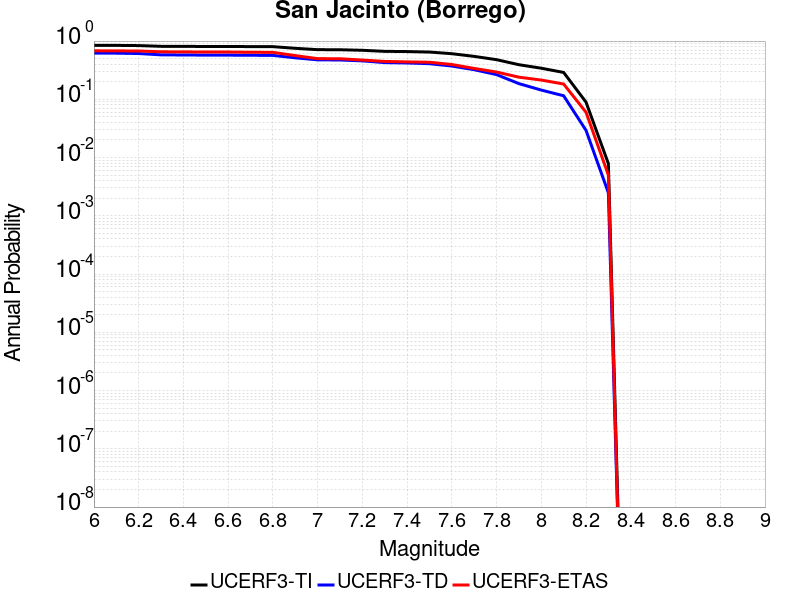

Values plotted in this chart, from the file beside it:
Magnitude, UCERF3-TI Prob, UCERF3-TD Prob, UCERF3-ETAS Prob
6.0, 0.8426, 0.6194, 0.681
6.1, 0.8425, 0.6192, 0.678
6.2, 0.8364, 0.611, 0.675
6.3, 0.8126, 0.5799, 0.655
6.4, 0.81, 0.5767, 0.651
6.5, 0.8074, 0.5737, 0.65
6.6, 0.8064, 0.5727, 0.648
6.7, 0.8039, 0.5702, 0.642
6.8, 0.8018, 0.5676, 0.64
6.9, 0.751, 0.5158, 0.563
7.0, 0.712, 0.4761, 0.499
7.1, 0.7092, 0.4729, 0.497
7.2, 0.6944, 0.4572, 0.472
7.3, 0.666, 0.4266, 0.447
7.4, 0.6602, 0.4205, 0.439
7.5, 0.6477, 0.4088, 0.433
7.6, 0.6068, 0.3727, 0.396
7.7, 0.5458, 0.3226, 0.339
7.8, 0.4791, 0.2654, 0.294
7.9, 0.3928, 0.186, 0.24
8.0, 0.3418, 0.1441, 0.214
8.1, 0.2892, 0.1151, 0.183
8.2, 0.08949, 0.02935, 0.06
8.3, 0.007883, 0.002487, 0.005
